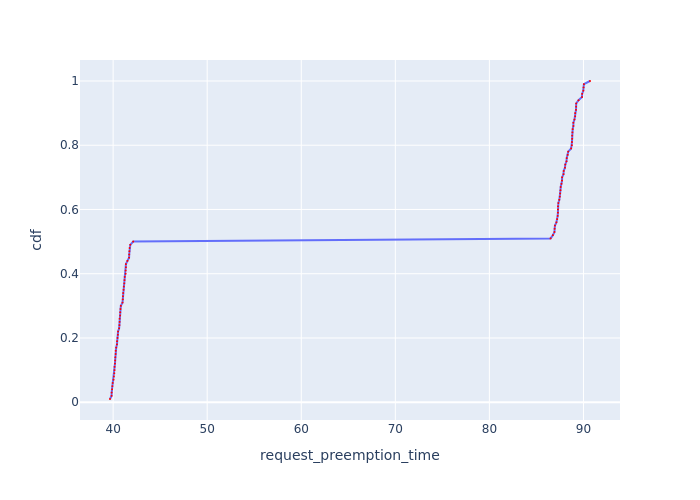

The data file committed next to this chart (first rows):
Request Id, request_preemption_time, cdf
0_17, 39.67, 0.01
0_19, 39.84, 0.02
0_11, 39.84, 0.03
0_15, 39.89, 0.04
0_3, 39.92, 0.05
0_9, 39.95, 0.06
0_13, 40.04, 0.07
0_5, 40.08, 0.08
0_31, 40.12, 0.09
0_39, 40.15, 0.1
0_21, 40.15, 0.11
0_41, 40.2, 0.12
0_23, 40.22, 0.13
0_29, 40.23, 0.14
0_47, 40.27, 0.15
0_33, 40.27, 0.16
0_43, 40.33, 0.17
0_45, 40.41, 0.18
0_35, 40.42, 0.19
0_25, 40.46, 0.2
0_75, 40.51, 0.21
0_49, 40.53, 0.22
0_65, 40.64, 0.23
0_27, 40.67, 0.24
0_71, 40.68, 0.25
0_1, 40.69, 0.26
0_37, 40.75, 0.27
0_55, 40.75, 0.28
0_73, 40.78, 0.29
0_7, 40.82, 0.3
0_53, 41, 0.31
0_57, 41.03, 0.32
0_51, 41.05, 0.33
0_99, 41.07, 0.34
0_77, 41.11, 0.35
0_63, 41.14, 0.36
0_83, 41.19, 0.37
0_69, 41.21, 0.38
0_59, 41.23, 0.39
0_81, 41.33, 0.4
0_61, 41.33, 0.41
0_85, 41.36, 0.42
0_79, 41.36, 0.43
0_89, 41.52, 0.44
0_67, 41.7, 0.45
0_93, 41.71, 0.46
0_91, 41.73, 0.47
0_87, 41.75, 0.48
0_95, 41.82, 0.49
0_97, 42.13, 0.5
0_16, 86.5, 0.51
0_18, 86.75, 0.52
0_10, 86.92, 0.53
0_2, 86.94, 0.54
0_14, 86.97, 0.55
0_8, 87.12, 0.56
0_30, 87.21, 0.57
0_4, 87.26, 0.58
0_20, 87.29, 0.59
0_38, 87.29, 0.6
... 40 more rows
